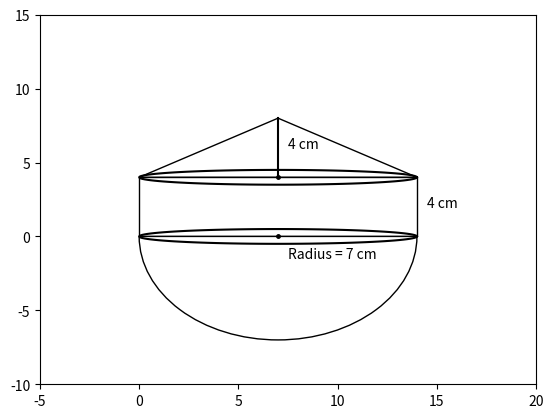

Here is the Python script that generated this plot:
import numpy as np
import matplotlib.pyplot as plt
from matplotlib.patches import Polygon,Wedge

ax = plt.gca()

#triangle
pts = np.array([[0,4], [14,4], [7,8]])
p = Polygon(pts, closed=True, fc='white', edgecolor='black')
ax.add_patch(p)

#rectangle
rectangle = plt.Rectangle((0,0), 14, 4, fc='white', edgecolor='black')
ax.add_patch(rectangle)

#semi-circle
w = Wedge((7,0), 7, 180, 360, fc='white', edgecolor='black')
ax.add_artist(w)

#Dimensions of the figures
plt.text(14.5,2, "4 cm")
plt.text(7.5,-1.5, "Radius = 7 cm")

x1, y1 = [7,7],[4,8]
plt.plot(x1,y1,color = "black")
plt.text(7.5,6, "4 cm")

#ellipse
u=7 #x-position of the center
v=0 #y-position of the center
a=7 #semi major axis
b=0.5 #semi minor axis
t = np.linspace(0, 2*np.pi, 100)
plt.plot( u+a*np.cos(t) , v+b*np.sin(t), color='black')

v=4
t = np.linspace(0, 2*np.pi, 100)
plt.plot( u+a*np.cos(t) , v+b*np.sin(t), color='black')

#plotting center points
plt.plot(7, 0, marker="o", markersize=2.5, markeredgecolor="black", markerfacecolor="black")
plt.plot(7, 4, marker="o", markersize=2.5, markeredgecolor="black", markerfacecolor="black")

ax.set_xlim(-5, 20)
ax.set_ylim(-10, 15)

plt.show()